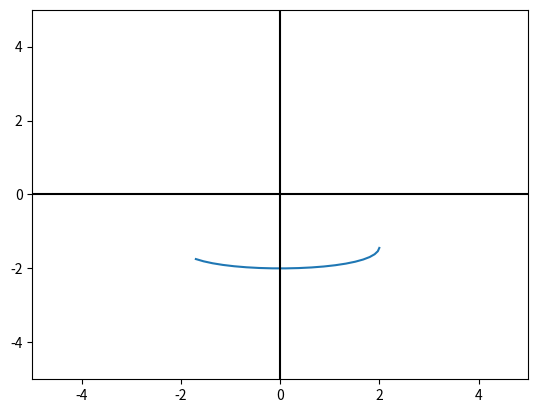
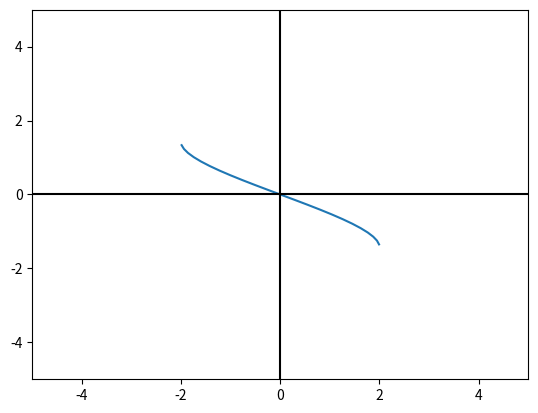
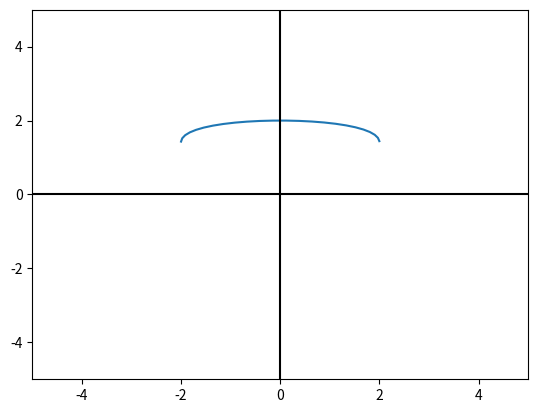
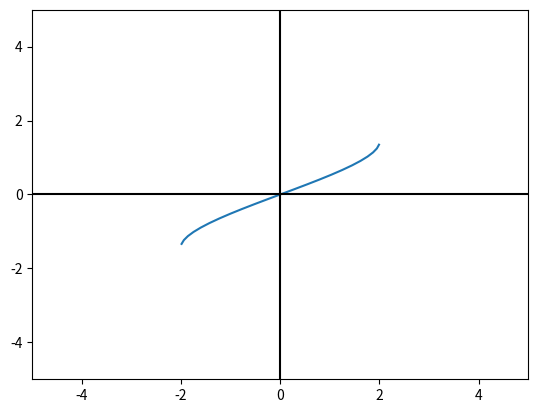
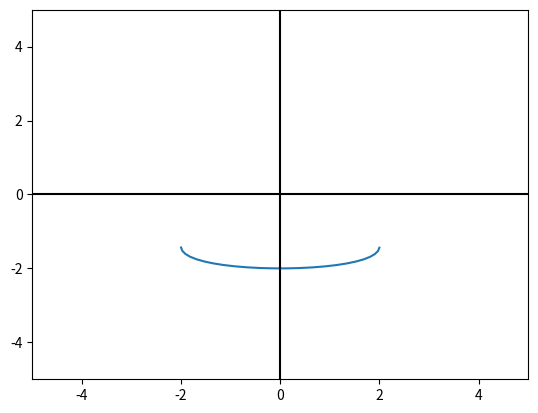
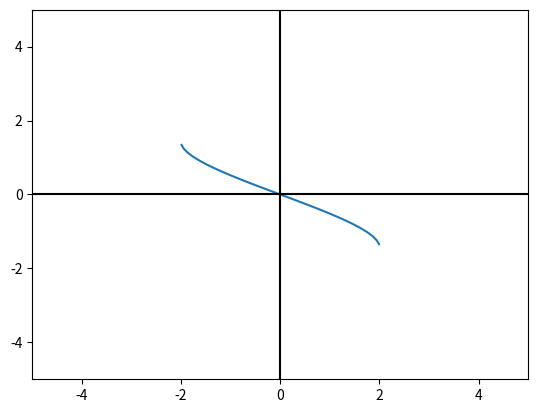
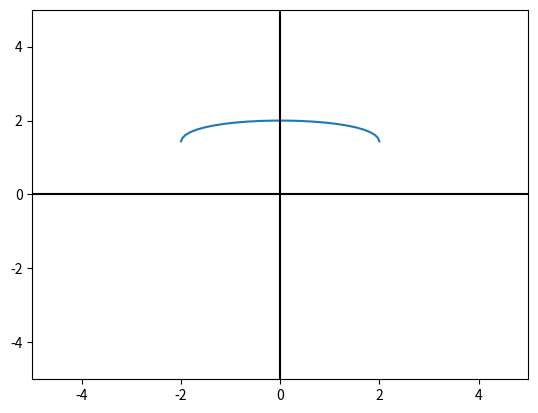
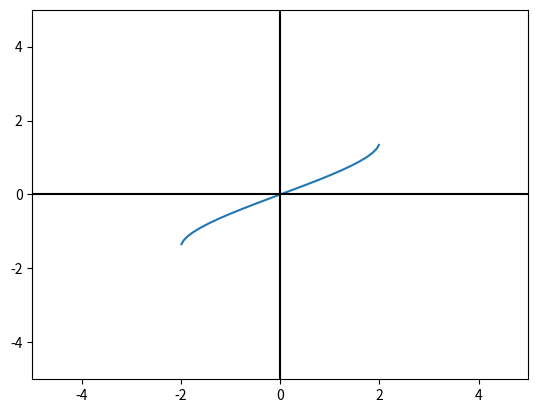
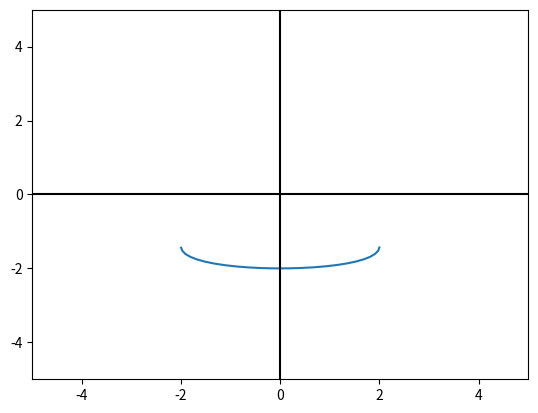
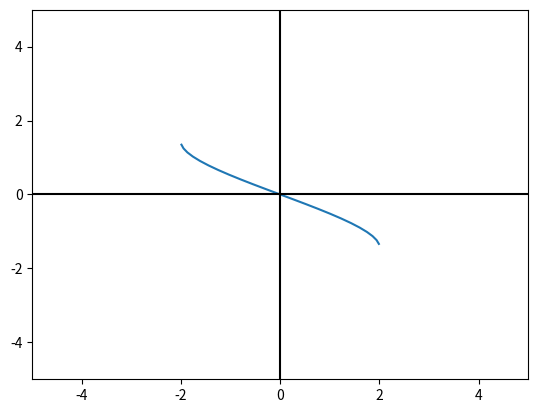
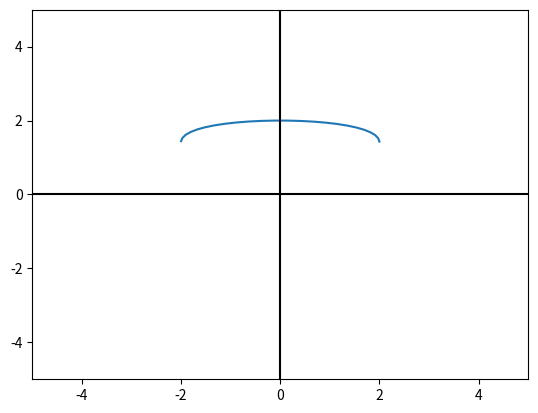
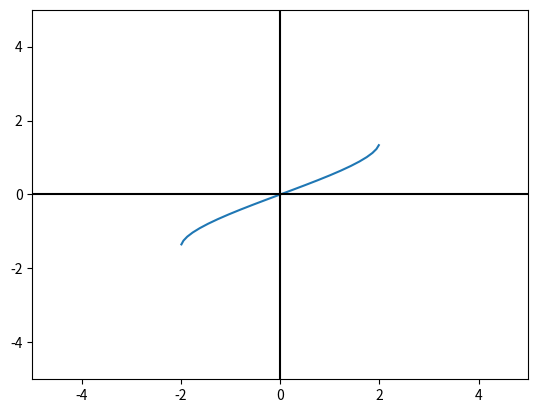
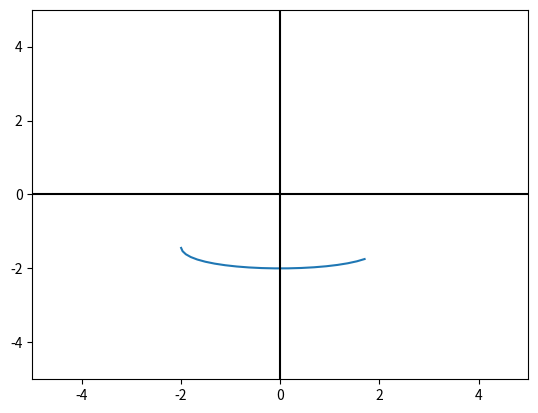
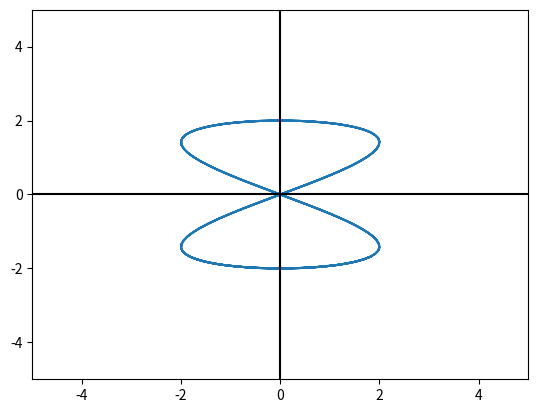

Generate these figures, in order, with matplotlib:
import numpy as np
import matplotlib.pyplot as plt
import sympy as smp
from sympy.abc import t, x
from sympy import is_monotonic
from sympy import singularities
from sympy import Interval, oo
from sympy import im
class basic_visualisator:
    def __init__(self, start, end, accuracy:int):
        self.start = start
        self.end = end
        self.t_range = np.linspace(start, end, accuracy, dtype=np.float32)
        self.accuracy = accuracy
        self.epsilon = 0.001
    def function_print(self, func:str, argument:str, point=2):
        func_excr = smp.sympify(func)
        print(f"func:{func_excr}, point: {point}, value={func_excr.subs(argument, point)}")
    def two_var_parametric_function_print(self, first_function, second_function, argument = "t"):
        first_excr = smp.sympify(first_function)
        second_excr = smp.sympify(second_function)
        xt_breaks = singularities(first_excr, t)
        for i in range(len(self.t_range)):
            if self.t_range[i] in xt_breaks:
                self.t_range[i] += self.epsilon
        xt = np.array([first_excr.subs(argument, a) for a in self.t_range], dtype=np.float32)
        yt = np.array([second_excr.subs(argument, a) for a in self.t_range], dtype=np.float32)
        x_view_start, x_view_end = -5,5
        y_view_start, y_view_end = -5,5

        #точки разрыва и нули графика x от t

        #xt_solves = smp.solve(first_excr, t)
        xt_solves = []

        #производная x по t и ее нули
        xt_diff = smp.diff(first_excr, t)
        #xt_diff_solves = smp.solve(xt_diff, t)
        xt_diff_solves = smp.solveset(xt_diff, domain = Interval(self.start, self.end))
        #сохраняем все "особые" точки функции x от t в один лист
        xt_monotonic_breakpoints = set(xt_solves)
        [xt_monotonic_breakpoints.add(a) for a in xt_breaks]
        [xt_monotonic_breakpoints.add(a) for a in xt_diff_solves]
        print(xt_diff_solves, "diff solves")
        xt_monotonic_breakpoints.add(self.start)
        xt_monotonic_breakpoints.add(self.end)

        if 0 in xt_monotonic_breakpoints:
            xt_monotonic_breakpoints.remove(0)

            xt_monotonic_breakpoints = set([i for i in xt_monotonic_breakpoints if im(i)==0] )
            xt_monotonic_breakpoints.add(0)
        else:
            xt_monotonic_breakpoints = set([i for i in xt_monotonic_breakpoints if im(i)==0])
        xt_monotonic_breakpoints = sorted(xt_monotonic_breakpoints)

        xt_monotonic_intervals = []

        for point_int in range(len(xt_monotonic_breakpoints)-1):
            if xt_monotonic_breakpoints[point_int+1]>=self.start and xt_monotonic_breakpoints[point_int+1]<=self.end:
                # (a; b)
                if is_monotonic(first_excr, Interval(xt_monotonic_breakpoints[point_int], xt_monotonic_breakpoints[point_int+1])):
                    xt_monotonic_intervals.append(Interval(xt_monotonic_breakpoints[point_int], xt_monotonic_breakpoints[point_int+1]))
                    #Lopen [a; b)
                elif is_monotonic(first_excr, Interval.Lopen(xt_monotonic_breakpoints[point_int], xt_monotonic_breakpoints[point_int+1])):
                    xt_monotonic_intervals.append(Interval.Lopen(xt_monotonic_breakpoints[point_int], xt_monotonic_breakpoints[point_int+1]))
                    #Ropen (a; b]
                elif is_monotonic(first_excr, Interval.Ropen(xt_monotonic_breakpoints[point_int], xt_monotonic_breakpoints[point_int+1])):
                    xt_monotonic_intervals.append(Interval.Ropen(xt_monotonic_breakpoints[point_int], xt_monotonic_breakpoints[point_int+1]))
                    #open [a;b]
                elif is_monotonic(first_excr, Interval.open(xt_monotonic_breakpoints[point_int], xt_monotonic_breakpoints[point_int+1])):
                    xt_monotonic_intervals.append(Interval.open(xt_monotonic_breakpoints[point_int], xt_monotonic_breakpoints[point_int+1]))

        #interval.args[0] and[1] is a start and end of the interval
        print(xt_monotonic_intervals, "intervals")

# нормализация графика на разрывах
        #так же где-то в этом районе надо будет позднее дописать фикс того, что иксы пропадают, когда
        #их очень много в окресностях одной точки
        #xt[xt.argmax()] = None
        #xt[xt.argmin()] = None

        for i in range(len(xt)-1):
            if xt[i]:
                if abs(xt[i] - xt[i+1])>= 5:
                    xt[i] = None


        for interval in xt_monotonic_intervals:
            print(interval)
            left_border = interval.args[0]
            right_border = interval.args[1]
            sub_xt = np.array([first_excr.subs(argument, a) for a in self.t_range if a < right_border and a > left_border])
            sub_yt = np.array([second_excr.subs(argument, a) for a in self.t_range if a < right_border and a > left_border])
            plt.plot(sub_xt, sub_yt)

            if interval.args[0] in xt_breaks:
                k_koeff = smp.limit(second_excr/first_excr, t, interval.args[0], "+")
                if k_koeff != oo and k_koeff != -oo:
                    b_koeff = smp.limit(second_excr - k_koeff*first_excr, t, interval.args[0], "+")
                    kasatelnaya = t*k_koeff + b_koeff
                    print(interval.args)
                    kasatelnaya_x = np.linspace(-100, 100, 10)
                    kasatelnaya_y = np.array([kasatelnaya.subs(t, a) for a in kasatelnaya_x])
                    plt.plot(kasatelnaya_x, kasatelnaya_y)

            if interval.args[1] in xt_breaks:
                k_koeff = smp.limit(second_excr/first_excr, t, interval.args[1], "-")
                if k_koeff != oo and k_koeff != -oo:
                    b_koeff = smp.limit(second_excr - k_koeff*first_excr, t, interval.args[1], "-")
                    kasatelnaya = t*k_koeff + b_koeff
                    print(interval.args)
                    kasatelnaya_x = np.linspace(-100, 100, 10)
                    kasatelnaya_y = np.array([kasatelnaya.subs(t, a) for a in kasatelnaya_x])
                    plt.plot(kasatelnaya_x, kasatelnaya_y)

            plt.ylim(y_view_start, y_view_end )
            plt.xlim(x_view_start, x_view_end )

            ax = plt.gca()
            ax.axhline(y=0, color='k')
            ax.axvline(x=0, color='k')
            plt.show()



        plt.plot(xt, yt)
        plt.ylim(y_view_start, y_view_end)
        plt.xlim(x_view_start, x_view_end)
        ax = plt.gca()
        ax.axhline(y=0, color='k')
        ax.axvline(x=0, color='k')
        plt.show()


def main():
    #невозможно считать значения на (-inf;inf), поэтому нужно как-то определить оптимальную длину интервала, которой хватит всем
    visual = basic_visualisator(-10, 10, 300)

    #x = "(t**2)/(t**2-1)"
    #y = "(t**2)/(t**3+1)"
    #x = "t/(1+t**3)"
    #y = "(t**2)/(1+t**3)"
    x = "2*sin(2*t)"
    y = "2*cos(t)"
    visual.two_var_parametric_function_print(x, y)

if __name__ == '__main__':
    main()
